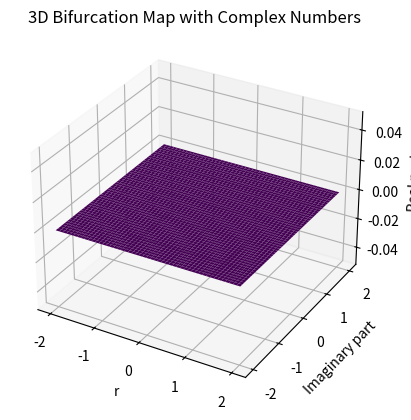

Reproduce this figure in Python.
import numpy as np
import matplotlib.pyplot as plt
from mpl_toolkits.mplot3d import Axes3D

class ComplexLogisticMap3DPlotter:
    def __init__(self, Many=500, iterations=100):
        self.Many = Many
        self.iterations = iterations
        self.r = np.linspace(-2, 2, self.Many)
        self.c = np.linspace(-2, 2, self.Many)
        self.R, self.C = np.meshgrid(self.r, self.c)

    def logistic_map(self, z, r):
        return r * z * (1 - z)

    def plot(self):
        Z = np.zeros_like(self.R, dtype=complex)
        for i in range(self.iterations):
            Z = self.logistic_map(Z, self.R + 1j * self.C)

        fig = plt.figure()
        ax = fig.add_subplot(111, projection='3d')
        ax.plot_surface(self.R, self.C, np.real(Z), cmap='viridis')
        ax.set_xlabel('r')
        ax.set_ylabel('Imaginary part')
        ax.set_zlabel('Real part')
        ax.set_title('3D Bifurcation Map with Complex Numbers')
        plt.show()

# Example usage:
if __name__ == "__main__":
    plotter = ComplexLogisticMap3DPlotter()
    plotter.plot()
